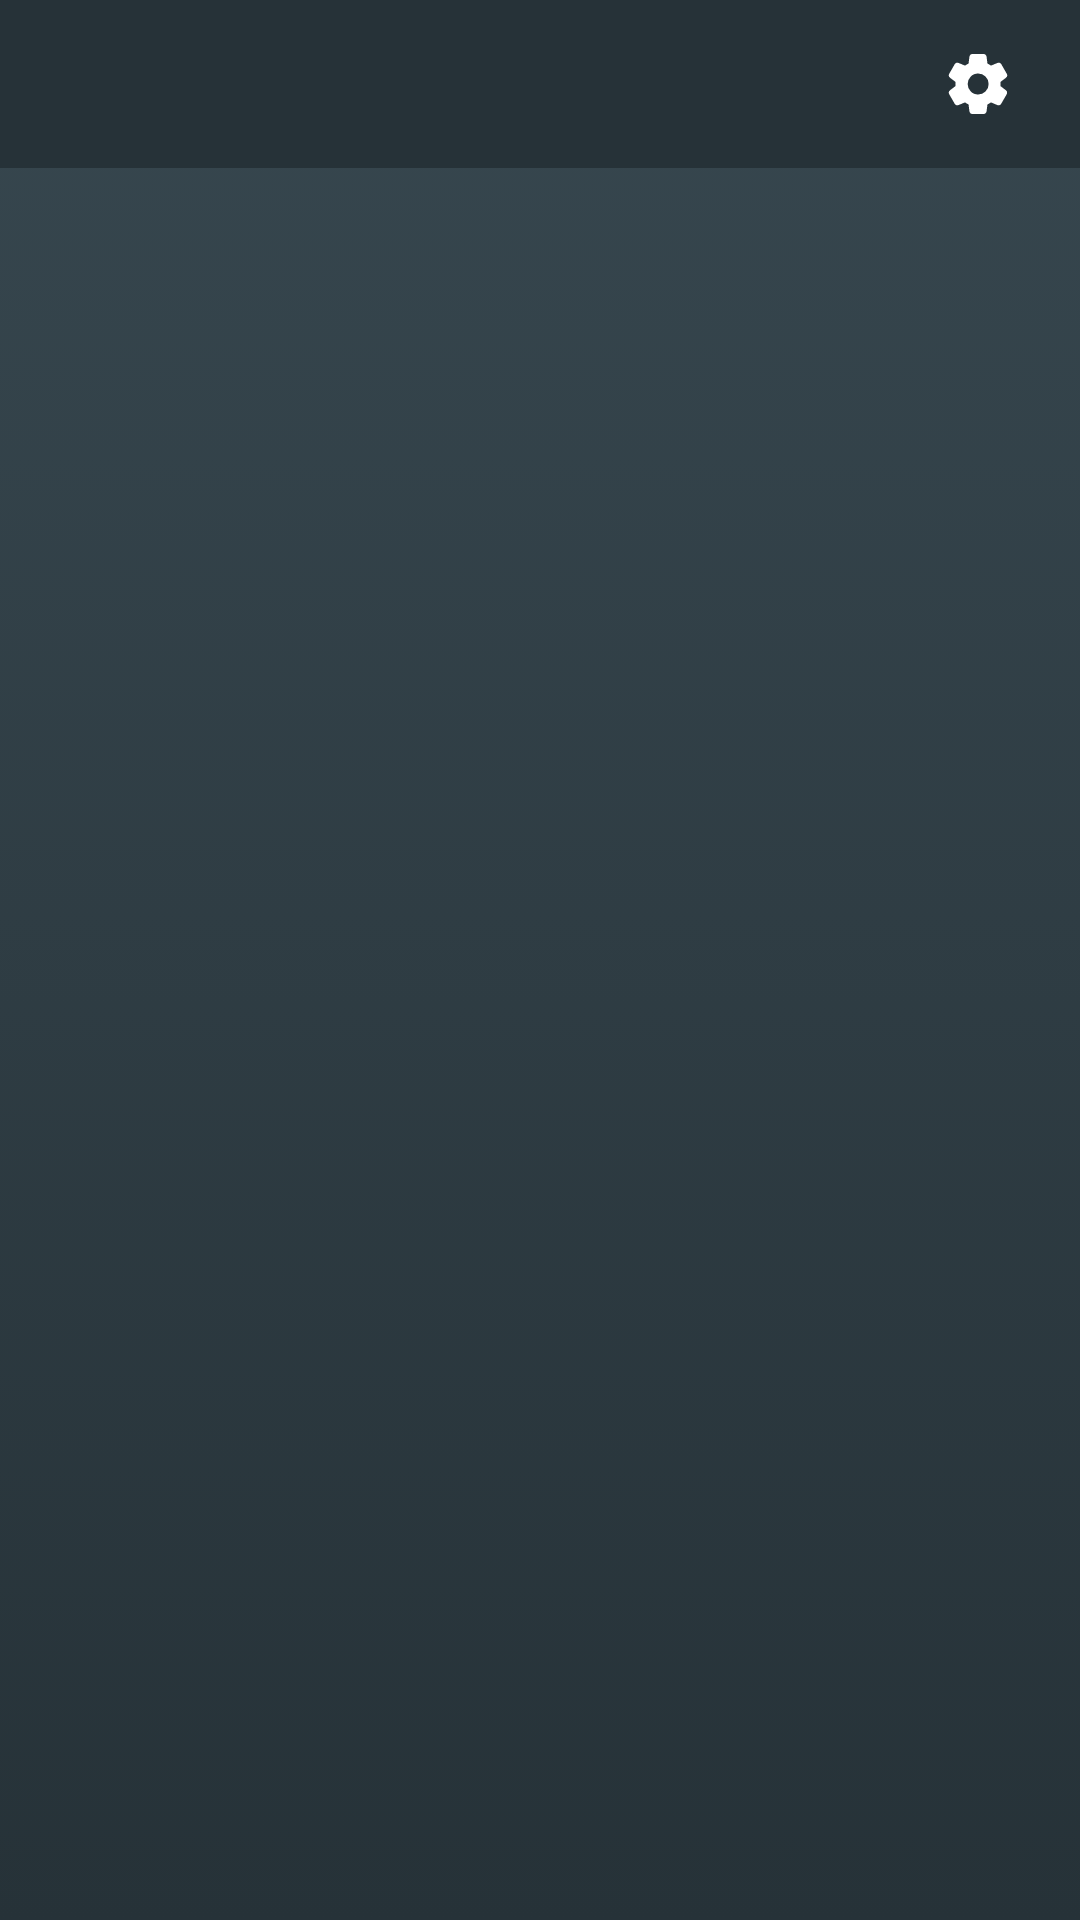

Write the Android layout XML for this screen, with the resource values it uses.
<!-- AndroidManifest.xml: application theme Theme.Spellscan -->
<!-- res/layout/fragment_card_inventory.xml -->
<?xml version="1.0" encoding="utf-8"?>
<LinearLayout xmlns:android="http://schemas.android.com/apk/res/android"
    xmlns:app="http://schemas.android.com/apk/res-auto"
    android:layout_width="match_parent"
    android:layout_height="match_parent"
    android:orientation="vertical"
    android:background="@drawable/gradient_background">


    <LinearLayout
        android:layout_width="match_parent"
        android:layout_marginBottom="8dp"
        android:layout_height="?attr/actionBarSize"
        android:background="#263238"
        android:gravity="start">

        <Space
            android:layout_width="0dp"
            android:layout_height="1dp"
            android:layout_weight="1" />

        <ImageButton
            android:id="@+id/list_menu"
            android:layout_width="wrap_content"
            android:layout_height="wrap_content"
            android:src="@drawable/settings_icon"
            android:layout_marginEnd="16dp"
            android:layout_gravity="center"
            android:padding="6dp"
            app:tint="@color/white"
            android:background="@android:color/transparent"
            />

    </LinearLayout>

    <androidx.fragment.app.FragmentContainerView
        android:id="@+id/local_list_fragment_container"
        android:layout_width="match_parent"
        android:layout_height="wrap_content"
        app:layout_constraintBottom_toBottomOf="parent"
        app:layout_constraintEnd_toEndOf="parent"
        app:layout_constraintStart_toStartOf="parent"
        app:layout_constraintTop_toTopOf="parent" />

</LinearLayout>
<!-- resources referenced by this layout -->
<resources>
  <color name="white">#FFFFFFFF</color>
  <!-- drawable gradient_background (drawable) -->
  <?xml version="1.0" encoding="utf-8"?>
  <selector xmlns:android="http://schemas.android.com/apk/res/android">
  <item>
      <shape>
          <gradient
              android:angle="150"
              android:startColor="#37474F"
              android:endColor="#263238"
              android:type="linear"/>
      </shape>
  </item>
  </selector>
  <!-- drawable settings_icon (drawable) -->
  <vector xmlns:android="http://schemas.android.com/apk/res/android"
      android:width="24dp"
      android:height="24dp"
      android:viewportWidth="960"
      android:viewportHeight="960">
    <path
        android:fillColor="#FFFFFFFF"
        android:pathData="M405,880q-15,0 -26,-10t-13,-25l-12,-93q-13,-5 -24.5,-12T307,725l-87,36q-14,6 -28,1.5T170,745L96,616q-8,-13 -5,-28t15,-24l75,-57q-1,-7 -1,-13.5v-27q0,-6.5 1,-13.5l-75,-57q-12,-9 -15,-24t5,-28l74,-129q8,-13 22,-17.5t28,1.5l87,36q11,-8 23,-15t24,-12l12,-93q2,-15 13,-25t26,-10h150q15,0 26,10t13,25l12,93q13,5 24.5,12t22.5,15l87,-36q14,-6 28,-1.5t22,17.5l74,129q8,13 5,28t-15,24l-75,57q1,7 1,13.5v27q0,6.5 -2,13.5l75,57q12,9 15,24t-5,28l-74,128q-8,13 -22.5,18t-28.5,-1l-85,-36q-11,8 -23,15t-24,12l-12,93q-2,15 -13,25t-26,10L405,880ZM482,620q58,0 99,-41t41,-99q0,-58 -41,-99t-99,-41q-59,0 -99.5,41T342,480q0,58 40.5,99t99.5,41Z"/>
  </vector>
  <style name="Theme.Spellscan" parent="Theme.MaterialComponents.Light.NoActionBar">
          
          <item name="colorPrimary">@color/purple_500</item>
          <item name="colorPrimaryVariant">@color/purple_700</item>
          <item name="colorOnPrimary">@color/white</item>
          
          <item name="colorSecondary">@color/teal_200</item>
          <item name="colorSecondaryVariant">@color/teal_700</item>
          <item name="colorOnSecondary">@color/black</item>
          
          <item name="android:statusBarColor">?attr/colorPrimaryVariant</item>
          
      </style>
  <color name="purple_500">#FF6200EE</color>
  <color name="purple_700">#FF3700B3</color>
  <color name="teal_200">#FF03DAC5</color>
  <color name="teal_700">#FF018786</color>
  <color name="black">#FF000000</color>
</resources>
